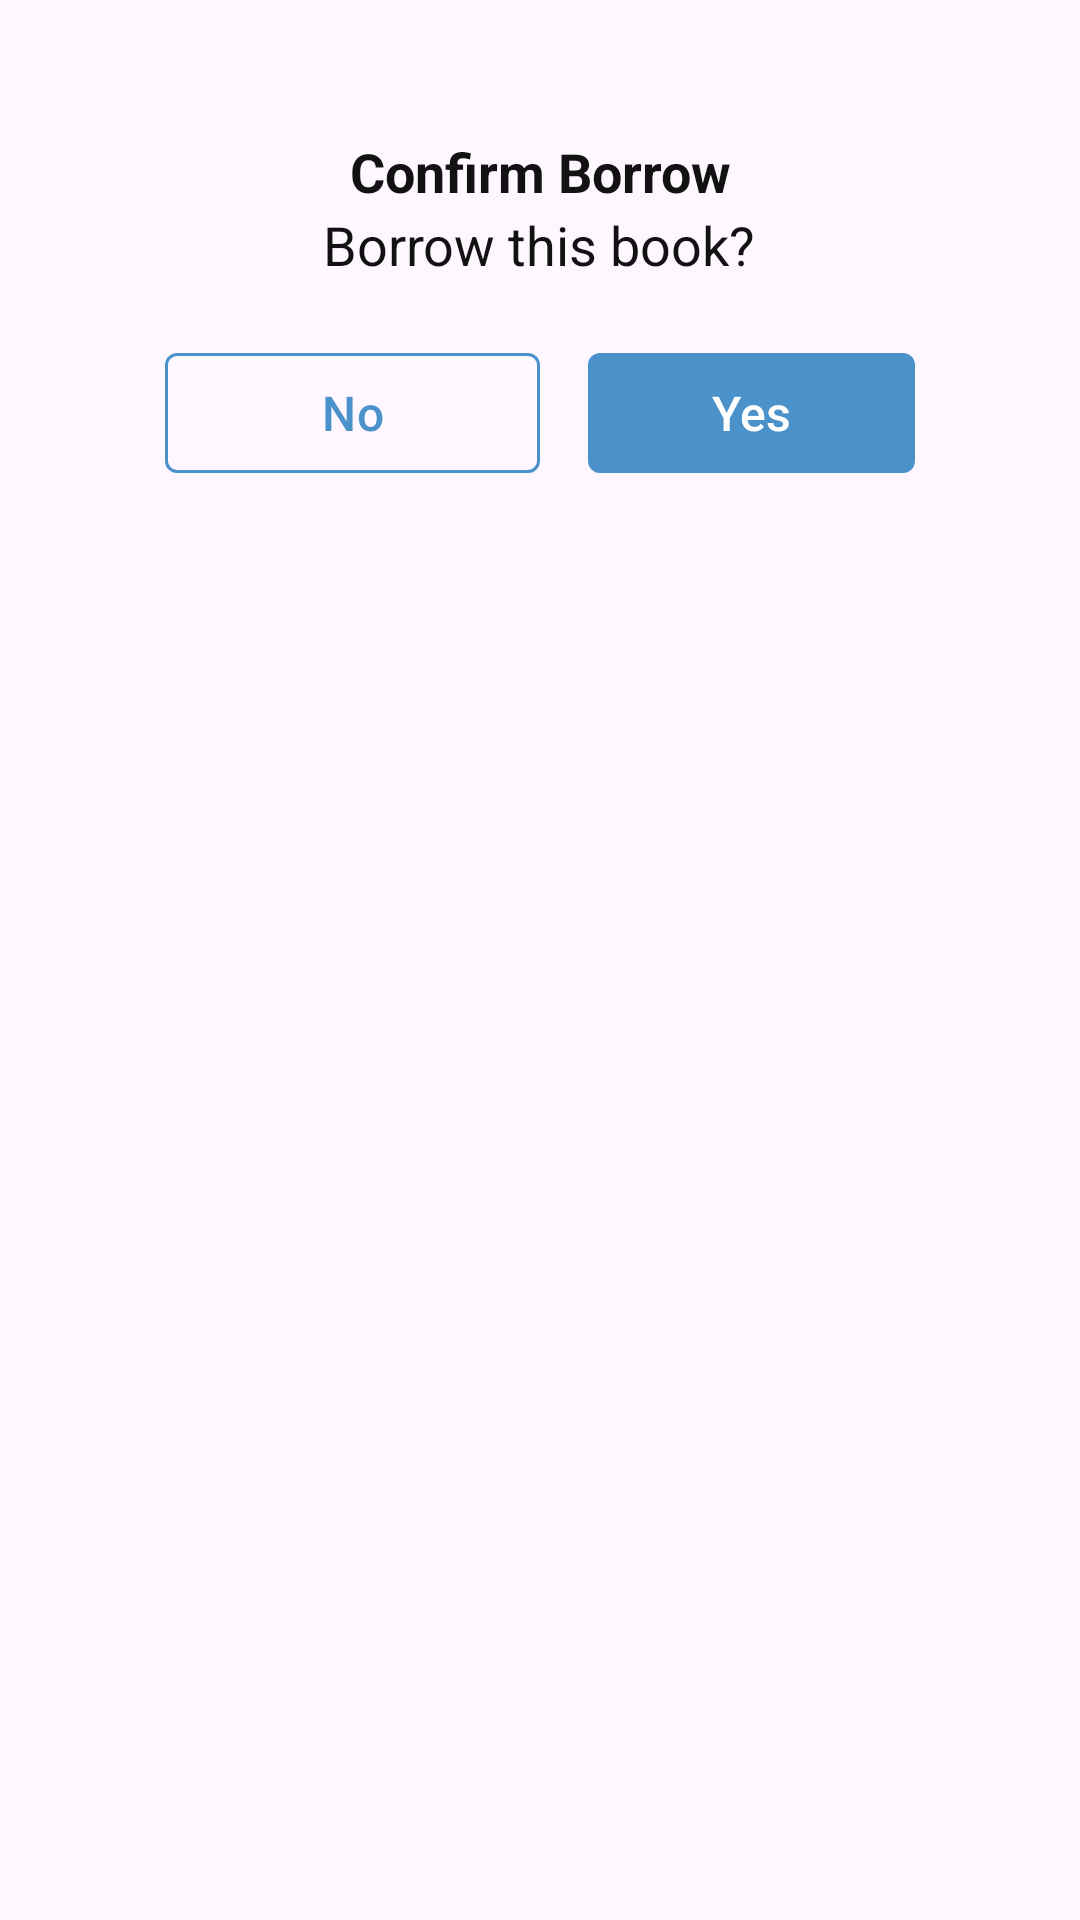

Here is an Android app screen rendered from its layout file. Give the layout XML and the strings, colors and styles it references.
<!-- AndroidManifest.xml: application theme Theme.Bookishlibrary -->
<!-- res/layout/dialog_confirm_borrow.xml -->
<?xml version="1.0" encoding="utf-8"?>
<androidx.constraintlayout.widget.ConstraintLayout xmlns:android="http://schemas.android.com/apk/res/android"
    xmlns:app="http://schemas.android.com/apk/res-auto"
    android:layout_width="match_parent"
    android:layout_height="match_parent">

    <LinearLayout
        android:layout_width="match_parent"
        android:layout_height="wrap_content"
        android:gravity="center"
        android:orientation="vertical"
        android:paddingStart="35dp"
        android:paddingTop="25dp"
        android:paddingEnd="35dp"
        android:paddingBottom="25dp"
        app:layout_constraintEnd_toEndOf="parent"
        app:layout_constraintStart_toStartOf="parent"
        app:layout_constraintTop_toTopOf="parent">

        <TextView
            android:layout_width="wrap_content"
            android:layout_height="wrap_content"
            android:layout_marginTop="20dp"
            android:gravity="center"
            android:text="@string/txt_confirm_borrow"
            android:textSize="18sp"
            android:textStyle="bold"
            app:layout_constraintEnd_toEndOf="parent"
            app:layout_constraintStart_toStartOf="parent"
            app:layout_constraintTop_toTopOf="parent" />

        <TextView
            android:layout_width="wrap_content"
            android:layout_height="wrap_content"
            android:gravity="center"
            android:text="@string/txt_borrow_this_book"
            android:textSize="18sp"
            app:layout_constraintEnd_toEndOf="parent"
            app:layout_constraintStart_toStartOf="parent"
            app:layout_constraintTop_toTopOf="parent" />

        <LinearLayout
            android:layout_width="match_parent"
            android:layout_height="wrap_content"
            android:layout_margin="20dp"
            android:gravity="center"
            android:orientation="horizontal"
            android:paddingBottom="20dp"
            android:weightSum="2"
            app:layout_constraintEnd_toEndOf="parent"
            app:layout_constraintStart_toStartOf="parent"
            app:layout_constraintTop_toBottomOf="@+id/tv_ingin_hapus">

            <com.google.android.material.button.MaterialButton
                android:id="@+id/btn_dismiss"
                style="@style/Widget.Material3.Button.OutlinedButton"
                android:layout_width="match_parent"
                android:layout_height="wrap_content"
                android:layout_weight="1"
                android:text="@string/txt_no"
                android:textSize="16sp"
                app:cornerRadius="4dp"
                app:layout_constraintEnd_toEndOf="parent"
                app:strokeColor="@color/primary_500" />

            <com.google.android.material.button.MaterialButton
                android:id="@+id/btn_confirm"
                style="@style/Widget.Material3.Button"
                android:layout_width="match_parent"
                android:layout_height="wrap_content"
                android:layout_marginStart="16dp"
                android:layout_weight="1"
                android:text="@string/txt_yes"
                android:textAllCaps="false"
                android:textSize="16sp"
                app:cornerRadius="4dp" />
        </LinearLayout>

    </LinearLayout>
</androidx.constraintlayout.widget.ConstraintLayout>
<!-- resources referenced by this layout -->
<resources>
  <color name="primary_500">#4B91CA</color>
  <string name="txt_borrow_this_book">Borrow this book?</string>
  <string name="txt_confirm_borrow">Confirm Borrow</string>
  <string name="txt_no">No</string>
  <string name="txt_yes">Yes</string>
  <style name="Theme.Bookishlibrary" parent="Base.Theme.Bookishlibrary" />
  <style name="Base.Theme.Bookishlibrary" parent="Theme.Material3.DayNight.NoActionBar">
          
          <item name="colorPrimary">@color/primary_500</item>
          <item name="colorPrimaryVariant">@color/primary_600</item>
          <item name="colorOnPrimary">@color/white</item>
          
          <item name="colorOnSecondary">@color/black</item>
          <item name="android:textColor">@color/dark_grey</item>
          
  
          
          <item name="android:statusBarColor" tools:targetApi="l">@color/primary_500</item>
  
          
      </style>
  <color name="primary_600">#1A5280</color>
  <color name="white">#FFFFFFFF</color>
  <color name="black">#FF000000</color>
  <color name="dark_grey">#121212</color>
</resources>
